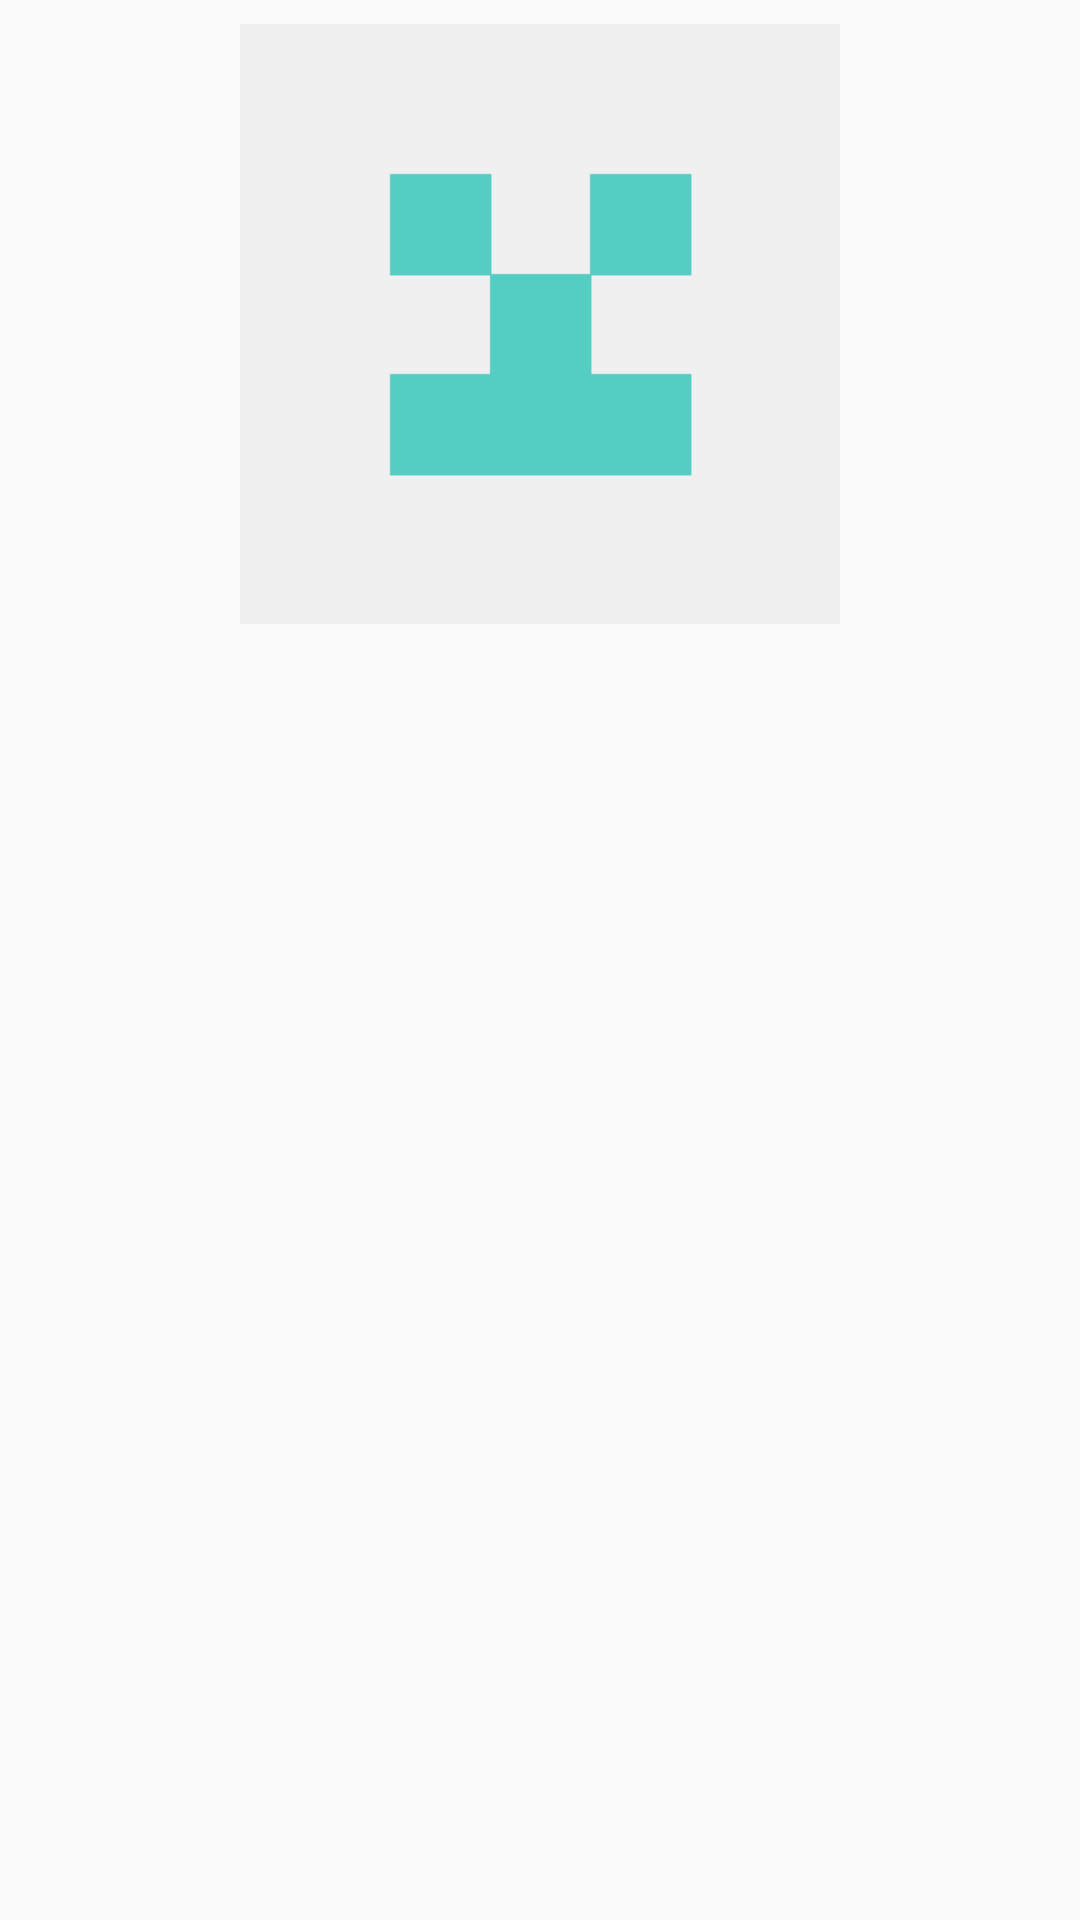

Layout XML and referenced resources for this Android screen:
<!-- AndroidManifest.xml: application theme AppTheme -->
<!-- res/layout/activity_issue_desc.xml -->
<?xml version="1.0" encoding="utf-8"?>
<androidx.constraintlayout.widget.ConstraintLayout xmlns:android="http://schemas.android.com/apk/res/android"
    xmlns:app="http://schemas.android.com/apk/res-auto"
    xmlns:tools="http://schemas.android.com/tools"
    android:layout_width="match_parent"
    android:layout_height="match_parent"
    tools:context=".ui.IssueDescActivity">
    <ImageView
        android:id="@+id/headerImage"
        android:layout_width="@dimen/detail_header_image_size"
        android:layout_height="@dimen/detail_header_image_size"
        android:layout_marginTop="@dimen/padding_half"
        android:contentDescription="@string/content_description_header_image"
        app:layout_constraintEnd_toEndOf="parent"
        app:layout_constraintStart_toStartOf="parent"
        app:layout_constraintTop_toTopOf="parent"
        android:background="@drawable/circle"
        app:srcCompat="@drawable/list_icons" />

    <TextView
        android:id="@+id/issue_title"
        android:layout_width="wrap_content"
        android:layout_height="wrap_content"
        android:layout_marginEnd="@dimen/padding_standard"
        android:layout_marginStart="@dimen/padding_standard"
        android:layout_marginTop="@dimen/padding_standard"
        android:textColor="@android:color/black"
        android:textSize="@dimen/detail_name_text_size"
        android:textStyle="bold"
        app:layout_constraintEnd_toEndOf="parent"
        app:layout_constraintStart_toStartOf="parent"
        app:layout_constraintTop_toBottomOf="@+id/headerImage"
        tools:text="FirstName LastName" />

    <TextView
        android:id="@+id/issue_description"
        android:layout_width="wrap_content"
        android:layout_height="wrap_content"
        android:layout_marginEnd="@dimen/padding_standard"
        android:layout_marginStart="@dimen/padding_standard"
        android:layout_marginTop="@dimen/padding_half"
        android:textSize="@dimen/detail_planet_text_size"
        app:layout_constraintEnd_toEndOf="parent"
        app:layout_constraintStart_toStartOf="parent"
        app:layout_constraintTop_toBottomOf="@id/issue_title"
        tools:text="Planet" />




</androidx.constraintlayout.widget.ConstraintLayout>
<!-- resources referenced by this layout -->
<resources>
  <dimen name="detail_header_image_size">200dp</dimen>
  <dimen name="detail_name_text_size">24sp</dimen>
  <dimen name="detail_planet_text_size">18sp</dimen>&gt;
  <dimen name="padding_half">8dp</dimen>
  <dimen name="padding_standard">16dp</dimen>
  <!-- drawable list_icons: png bitmap (drawable-v24, 1533 bytes) -->
  <string name="content_description_header_image">Icon</string>
  <style name="AppTheme" parent="Theme.AppCompat.Light.NoActionBar">
          
          <item name="colorPrimary">@color/colorPrimary</item>
          <item name="colorPrimaryDark">@color/colorPrimaryDark</item>
          <item name="colorAccent">@color/colorAccent</item>
      </style>
  <color name="colorPrimary">#6200EE</color>
  <color name="colorPrimaryDark">#3700B3</color>
  <color name="colorAccent">#03DAC5</color>
</resources>
